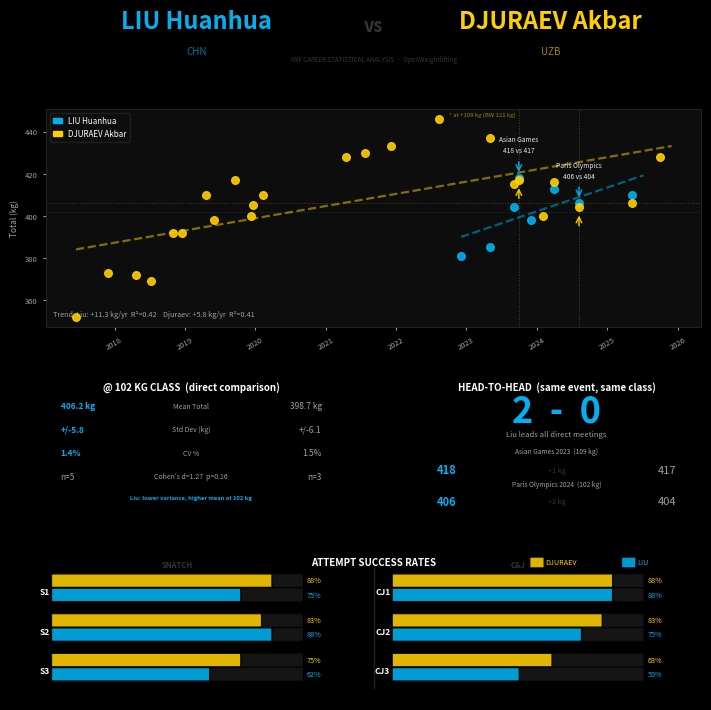

Write the Python code that produced this figure. (Note: this script raises an exception after producing the figure.)
"""
Statistical comparison infographic: LIU Huanhua vs DJURAEV Akbar
Output: exactly 1080×1080 PNG (Instagram 1:1)
"""

import numpy as np
import matplotlib
matplotlib.use('Agg')
import matplotlib.pyplot as plt
import matplotlib.patches as mpatches
from matplotlib.patches import FancyBboxPatch
from matplotlib.gridspec import GridSpec
from scipy import stats
from datetime import datetime, timedelta
from PIL import Image
from matplotlib.backends.backend_agg import FigureCanvasAgg

# ── Palette ───────────────────────────────────────────────────────────────────
BG     = '#000000'
CARD   = '#0d0d0d'
BORDER = '#222222'
LIU_C  = '#00B0F0'
DJ_C   = '#ffce00'
WHITE  = '#ffffff'
LGRAY  = '#A0A0A0'
DGRAY  = '#363636'

# ── Raw data ──────────────────────────────────────────────────────────────────
LIU_RAW = [
    ('2022-12-05', '2022 IWF WC',     '89kg',   88.50, [160, 166,-171], [205, 211, 215], 381),
    ('2023-05-05', '2023 Asian Ch.',  '96kg',   89.43, [-170,170, 175], [210,-223,-223], 385),
    ('2023-09-04', '2023 IWF WC',     '102kg',  98.52, [171, 176, 180], [-215,221, 224], 404),
    ('2023-09-30', 'Asian Games',     '109kg', 100.80, [-175,180, 185], [215, 227, 233], 418),
    ('2023-12-04', '2023 IWF GP II',  '102kg', 100.18, [170,-176, 176], [210, 222,-225], 398),
    ('2024-03-31', 'WC Paris Qual.',  '102kg', 101.84, [175, 181,-186], [220, 225, 232], 413),
    ('2024-08-07', 'Paris Olympics',  '102kg', 101.75, [178, 183, 186], [220,-228,-233], 406),
    ('2025-05-09', '2025 Asian Ch.',  '102kg', 101.49, [171, 180,-183], [220, 230,-234], 410),
]
DJ_RAW = [
    ('2017-06-15', '2017 Jr WC',       '105kg', 100.30, [155, 159, 162], [-185,185, 190], 352),
    ('2017-11-27', '2017 IWF WC',      '105kg', 103.24, [164, 169, 174], [194, 199,-203], 373),
    ('2018-04-20', '2018 Asian Jr.',   '105kg', 102.20, [160, 166, 170], [191, 197, 202], 372),
    ('2018-07-07', '2018 Jr WC',       '105kg', 102.35, [167,-172,-172], [195, 202,-210], 369),
    ('2018-11-01', '2018 IWF WC',      '102kg', 101.67, [173, 178, 180], [200, 207, 212], 392),
    ('2018-12-19', '5th Qatar Cup',    '109kg', 104.20, [173,-178, 179], [200, 207, 213], 392),
    ('2019-04-18', '2019 Asian Ch.',   '109kg', 108.01, [176, 181, 185], [215, 219, 225], 410),
    ('2019-06-01', '2019 Jr WC',       '109kg', 108.55, [173, 177, 182], [212, 216,   0], 398),
    ('2019-09-18', '2019 IWF WC',      '109kg', 108.60, [-183,184, 188], [221, 226, 229], 417),
    ('2019-12-10', 'IWF World Cup',    '109kg', 108.10, [176, 181,-184], [215, 219,-229], 400),
    ('2019-12-19', '6th Qatar Cup',    '109kg', 108.70, [175, 181, 185], [215, 220,   0], 405),
    ('2020-02-08', '6th Solidarity',   '109kg', 108.65, [177, 182, 189], [-221,221,   0], 410),
    ('2021-04-17', '2020 Asian Ch.',   '109kg', 108.50, [188, 194,-197], [225, 234,-238], 428),
    ('2021-07-23', 'Tokyo Olympics',   '109kg', 109.00, [-189,189, 193], [227,-234, 237], 430),
    ('2021-12-07', '2021 IWF WC',      '109kg', 108.90, [187, 192, 195], [226, 232, 238], 433),
    ('2022-08-11', 'Islamic Sol. G.',  '+109kg',121.60, [-190,190, 200], [231, 242, 246], 446),
    ('2023-05-05', '2023 Asian Ch.',   '+109kg',126.76, [189,-195, 195], [230,-240, 242], 437),
    ('2023-09-04', '2023 IWF WC',      '109kg', 108.84, [182,-189, 189], [220, 226,-231], 415),
    ('2023-09-30', 'Asian Games',      '109kg', 109.00, [180, 184, 189], [-220,222, 228], 417),
    ('2024-02-03', '2024 Asian Ch.',   '102kg', 101.70, [175, 180,-183], [214,-219, 220], 400),
    ('2024-03-31', 'WC Paris Qual.',   '109kg', 108.50, [180, 185, 189], [220, 227,   0], 416),
    ('2024-08-07', 'Paris Olympics',   '102kg', 102.00, [180, 185,-189], [219,-224,-232], 404),
    ('2025-05-09', '2025 Asian Ch.',   '109kg', 108.91, [180, 183,-189], [217, 223,   0], 406),
    ('2025-10-02', '2025 IWF WC',      '110kg', 109.85, [189, 193, 196], [227, 232,-245], 428),
]

# ── Stats helpers ─────────────────────────────────────────────────────────────
def attempt_rates(raw):
    made = [0]*6; total = [0]*6
    for r in raw:
        for i, v in enumerate(r[4]):
            if v != 0: total[i] += 1; made[i] += int(v > 0)
        for i, v in enumerate(r[5]):
            if v != 0: total[i+3] += 1; made[i+3] += int(v > 0)
    return [m/t if t else 0 for m, t in zip(made, total)]

def linreg(raw):
    dates  = [datetime.strptime(r[0], '%Y-%m-%d') for r in raw]
    totals = np.array([r[6] for r in raw], dtype=float)
    x = np.array([(d - dates[0]).days for d in dates], dtype=float)
    s, b, r, _, _ = stats.linregress(x, totals)
    return s, b, r**2, x, dates

# ── Compute ───────────────────────────────────────────────────────────────────
liu_totals = np.array([r[6] for r in LIU_RAW])
dj_totals  = np.array([r[6] for r in DJ_RAW])
liu_dates  = [datetime.strptime(r[0],'%Y-%m-%d') for r in LIU_RAW]
dj_dates   = [datetime.strptime(r[0],'%Y-%m-%d') for r in DJ_RAW]

liu_102 = np.array([r[6] for r in LIU_RAW if r[2]=='102kg'])  # n=5
dj_102  = np.array([r[6] for r in DJ_RAW  if r[2]=='102kg'])  # n=3

t_102, p_102 = stats.ttest_ind(liu_102, dj_102, equal_var=False)
pool_sd = np.sqrt((np.std(liu_102,ddof=1)**2 + np.std(dj_102,ddof=1)**2)/2)
d_102   = (np.mean(liu_102) - np.mean(dj_102)) / pool_sd

liu_rates = attempt_rates(LIU_RAW)
dj_rates  = attempt_rates(DJ_RAW)

liu_s, liu_b, liu_r2, liu_x, _ = linreg(LIU_RAW)
dj_s,  dj_b,  dj_r2,  dj_x, _ = linreg(DJ_RAW)

print(f"Liu 102kg: n={len(liu_102)}, mean={np.mean(liu_102):.1f}, SD={np.std(liu_102,ddof=1):.1f}")
print(f"DJ  102kg: n={len(dj_102)},  mean={np.mean(dj_102):.1f},  SD={np.std(dj_102,ddof=1):.1f}")
print(f"Welch t={t_102:.2f}  p={p_102:.3f}  Cohen's d={d_102:.2f}")
print(f"Liu trend: {liu_s*365:+.1f} kg/yr  R2={liu_r2:.3f}")
print(f"DJ  trend: {dj_s*365:+.1f} kg/yr  R2={dj_r2:.3f}")
print(f"Liu rates: S={[f'{r*100:.0f}%' for r in liu_rates[:3]]}  CJ={[f'{r*100:.0f}%' for r in liu_rates[3:]]}")
print(f"DJ  rates: S={[f'{r*100:.0f}%' for r in dj_rates[:3]]}  CJ={[f'{r*100:.0f}%' for r in dj_rates[3:]]}")

# ── Figure ────────────────────────────────────────────────────────────────────
DPI = 150
INCH = 1080 / DPI

fig = plt.figure(figsize=(INCH, INCH), dpi=DPI, facecolor=BG)
gs  = GridSpec(4, 2, figure=fig,
               left=0.06, right=0.97, top=0.975, bottom=0.02,
               hspace=0.35, wspace=0.26,
               height_ratios=[0.09, 0.40, 0.24, 0.27])

# ─── HEADER ──────────────────────────────────────────────────────────────────
ax_h = fig.add_subplot(gs[0, :])
ax_h.set_facecolor(BG); ax_h.axis('off')
ax_h.text(0.23, 0.82, 'LIU Huanhua', ha='center', va='center',
          color=LIU_C, fontsize=17, fontweight='black', transform=ax_h.transAxes)
ax_h.text(0.23, 0.20, 'CHN', ha='center', va='center',
          color=LIU_C, fontsize=7, alpha=0.65, transform=ax_h.transAxes)
ax_h.text(0.50, 0.72, 'vs', ha='center', va='center',
          color=DGRAY, fontsize=13, fontweight='bold', transform=ax_h.transAxes)
ax_h.text(0.77, 0.82, 'DJURAEV Akbar', ha='center', va='center',
          color=DJ_C, fontsize=17, fontweight='black', transform=ax_h.transAxes)
ax_h.text(0.77, 0.20, 'UZB', ha='center', va='center',
          color=DJ_C, fontsize=7, alpha=0.65, transform=ax_h.transAxes)
ax_h.text(0.50, 0.04, 'IWF CAREER STATISTICAL ANALYSIS  ·  OpenWeightlifting',
          ha='center', va='center', color=DGRAY, fontsize=4.5,
          style='italic', transform=ax_h.transAxes)

# ─── MAIN CHART: Totals scatter + regression ──────────────────────────────────
ax_m = fig.add_subplot(gs[1, :])
ax_m.set_facecolor(CARD)
for sp in ax_m.spines.values(): sp.set_edgecolor(BORDER)

ax_m.scatter(liu_dates, liu_totals, color=LIU_C, s=30, zorder=5, alpha=0.90)
ax_m.scatter(dj_dates,  dj_totals,  color=DJ_C,  s=30, zorder=5, alpha=0.90)

# regression lines
for raw, slope, intercept, x_arr, color in [
    (LIU_RAW, liu_s, liu_b, liu_x, LIU_C),
    (DJ_RAW,  dj_s,  dj_b,  dj_x,  DJ_C),
]:
    base = datetime.strptime(raw[0][0], '%Y-%m-%d')
    x_ext = np.array([0., x_arr[-1] + 60])
    t_ext = [base + timedelta(days=float(v)) for v in x_ext]
    ax_m.plot(t_ext, intercept + slope * x_ext,
              color=color, lw=1.6, ls='--', alpha=0.50, zorder=3)

# mean reference lines
ax_m.axhline(np.mean(liu_totals), color=LIU_C, lw=0.7, ls=':', alpha=0.28, zorder=2)
ax_m.axhline(np.mean(dj_totals),  color=DJ_C,  lw=0.7, ls=':', alpha=0.28, zorder=2)

# H2H vertical guides
for hd in [datetime(2023,9,30), datetime(2024,8,7)]:
    ax_m.axvline(hd, color=WHITE, lw=0.7, ls=':', alpha=0.22, zorder=1)

# Asian Games annotation
ax_m.annotate('', xy=(datetime(2023,9,30), 419.5),
              xytext=(datetime(2023,9,30), 427),
              arrowprops=dict(arrowstyle='->', color=LIU_C, lw=1.1, alpha=0.9))
ax_m.annotate('', xy=(datetime(2023,9,30), 414.5),
              xytext=(datetime(2023,9,30), 407),
              arrowprops=dict(arrowstyle='->', color=DJ_C, lw=1.1, alpha=0.9))
ax_m.text(datetime(2023,9,30), 429.5, 'Asian Games\n418 vs 417',
          ha='center', va='bottom', color=WHITE, fontsize=4.8, alpha=0.9,
          linespacing=1.5)

# Olympics annotation
ax_m.annotate('', xy=(datetime(2024,8,7), 407.5),
              xytext=(datetime(2024,8,7), 415),
              arrowprops=dict(arrowstyle='->', color=LIU_C, lw=1.1, alpha=0.9))
ax_m.annotate('', xy=(datetime(2024,8,7), 401.5),
              xytext=(datetime(2024,8,7), 394),
              arrowprops=dict(arrowstyle='->', color=DJ_C, lw=1.1, alpha=0.9))
ax_m.text(datetime(2024,8,7), 417, 'Paris Olympics\n406 vs 404',
          ha='center', va='bottom', color=WHITE, fontsize=4.8, alpha=0.9,
          linespacing=1.5)

# +109 kg asterisk
ax_m.text(datetime(2022,8,11) + timedelta(days=50), 447.5,
          '* at +109 kg (BW 121 kg)', color=DJ_C, fontsize=4.3, alpha=0.60)

ax_m.text(0.01, 0.04,
          f'Trend  Liu: {liu_s*365:+.1f} kg/yr  R²={liu_r2:.2f}    '
          f'Djuraev: {dj_s*365:+.1f} kg/yr  R²={dj_r2:.2f}',
          transform=ax_m.transAxes, color=LGRAY, fontsize=5.2, va='bottom')

ax_m.set_ylabel('Total (kg)', color=LGRAY, fontsize=6)
ax_m.tick_params(colors=LGRAY, labelsize=5.5, length=2.5)
ax_m.xaxis.set_tick_params(rotation=30)

liu_patch = mpatches.Patch(color=LIU_C, label='LIU Huanhua')
dj_patch  = mpatches.Patch(color=DJ_C,  label='DJURAEV Akbar')
ax_m.legend(handles=[liu_patch, dj_patch], loc='upper left',
            facecolor=CARD, edgecolor=BORDER, labelcolor=WHITE,
            fontsize=5.8, framealpha=0.88, handlelength=1)

# ─── ROW 2: Stats cards ───────────────────────────────────────────────────────
def card(ax, title):
    ax.set_facecolor(CARD)
    for sp in ax.spines.values(): sp.set_edgecolor(BORDER)
    ax.axis('off')
    ax.text(0.5, 0.95, title, ha='center', va='top', color=WHITE,
            fontsize=7, fontweight='bold', transform=ax.transAxes)

def stat_row(ax, y, lval, label, rval, lcolor=LGRAY, rcolor=LGRAY, lbold=False, rbold=False):
    ax.text(0.05, y, lval,  ha='left',   va='center', color=lcolor,
            fontsize=6, fontweight='bold' if lbold else 'normal',
            transform=ax.transAxes)
    ax.text(0.50, y, label, ha='center', va='center', color=LGRAY,
            fontsize=5, transform=ax.transAxes)
    ax.text(0.95, y, rval,  ha='right',  va='center', color=rcolor,
            fontsize=6, fontweight='bold' if rbold else 'normal',
            transform=ax.transAxes)

# Card A: 102 kg class comparison
a = fig.add_subplot(gs[2, 0]); card(a, '@ 102 KG CLASS  (direct comparison)')
liu_m = np.mean(liu_102); liu_sd = np.std(liu_102, ddof=1); liu_cv = liu_sd/liu_m*100
dj_m  = np.mean(dj_102);  dj_sd  = np.std(dj_102,  ddof=1); dj_cv  = dj_sd /dj_m *100
stat_row(a, 0.76, f'{liu_m:.1f} kg', 'Mean Total',  f'{dj_m:.1f} kg',
         lcolor=LIU_C, rcolor=LGRAY, lbold=True)
stat_row(a, 0.58, f'+/-{liu_sd:.1f}', 'Std Dev (kg)', f'+/-{dj_sd:.1f}',
         lcolor=LIU_C, rcolor=LGRAY, lbold=True)
stat_row(a, 0.40, f'{liu_cv:.1f}%', 'CV %',  f'{dj_cv:.1f}%',
         lcolor=LIU_C, rcolor=LGRAY, lbold=True)
stat_row(a, 0.22, f'n={len(liu_102)}', f"Cohen's d={d_102:.2f}  p={p_102:.2f}",
         f'n={len(dj_102)}', lcolor=LGRAY, rcolor=LGRAY)
a.text(0.50, 0.04, 'Liu: lower variance, higher mean at 102 kg',
       ha='center', va='bottom', color=LIU_C, fontsize=4.2,
       fontweight='bold', transform=a.transAxes)

# Card B: head-to-head
b = fig.add_subplot(gs[2, 1]); card(b, 'HEAD-TO-HEAD  (same event, same class)')
b.text(0.50, 0.72, '2  -  0', ha='center', va='center',
       color=LIU_C, fontsize=26, fontweight='black', transform=b.transAxes)
b.text(0.50, 0.54, 'Liu leads all direct meetings',
       ha='center', va='center', color=LGRAY, fontsize=5.5, transform=b.transAxes)
for y_ev, y_sc, evname, lt, dt in [
    (0.41, 0.27, 'Asian Games 2023  (109 kg)',    418, 417),
    (0.16, 0.03, 'Paris Olympics 2024  (102 kg)', 406, 404),
]:
    b.text(0.50, y_ev, evname, ha='center', va='center',
           color=LGRAY, fontsize=4.8, transform=b.transAxes)
    b.text(0.12, y_sc, str(lt), ha='center', va='center',
           color=LIU_C, fontsize=8, fontweight='bold', transform=b.transAxes)
    b.text(0.50, y_sc, f'+{lt-dt} kg', ha='center', va='center',
           color=DGRAY, fontsize=5.2, transform=b.transAxes)
    b.text(0.88, y_sc, str(dt), ha='center', va='center',
           color=LGRAY, fontsize=8, transform=b.transAxes)

# ─── ROW 3: Attempt success rate bars ────────────────────────────────────────
ax_r = fig.add_subplot(gs[3, :])
ax_r.set_facecolor(CARD)
for sp in ax_r.spines.values(): sp.set_edgecolor(BORDER)
ax_r.axis('off')

ax_r.text(0.50, 0.97, 'ATTEMPT SUCCESS RATES',
          ha='center', va='top', color=WHITE,
          fontsize=7, fontweight='bold', transform=ax_r.transAxes)

# 6 attempt slots: 2 columns × 3 rows, side by side
# Axes coords (0-1 × 0-1) for the whole bar section
labels = ['S1', 'S2', 'S3', 'CJ1', 'CJ2', 'CJ3']
COL_W  = 0.46    # width of each column group in axes coords
X_LEFT = 0.01    # x start of snatch column
X_RIGHT= 0.53    # x start of CJ column
BAR_MAX= 0.38    # max bar width in axes coords

ROW_H  = 0.22    # total height of one attempt group (two bars)
BAR_H  = 0.088   # height of each individual bar in axes coords
ROW_GAP= 0.05    # gap between rows

# 3 row centers (from top downward in axes coords, leaving room for header)
row_tops = [0.86, 0.86 - (ROW_H + ROW_GAP), 0.86 - 2*(ROW_H + ROW_GAP)]

for col in range(2):    # 0=snatch, 1=CJ
    x0 = X_LEFT if col == 0 else X_RIGHT
    section = 'SNATCH' if col == 0 else 'C&J'
    ax_r.text(x0 + BAR_MAX * 0.5, 0.95, section,
              ha='center', va='top', color=DGRAY, fontsize=5.5,
              fontweight='bold', transform=ax_r.transAxes)

    for row_i in range(3):
        attempt_idx = col * 3 + row_i
        lbl    = labels[attempt_idx]
        lr     = liu_rates[attempt_idx]
        dr     = dj_rates[attempt_idx]
        rt     = row_tops[row_i]

        y_dj  = rt - BAR_H * 0.05           # DJ bar top position
        y_liu = rt - BAR_H - BAR_H * 0.15   # Liu bar top position (below DJ)

        # BG tracks
        ax_r.add_patch(FancyBboxPatch(
            (x0, y_dj - BAR_H), BAR_MAX, BAR_H,
            boxstyle='round,pad=0.002', facecolor=DGRAY, alpha=0.4,
            transform=ax_r.transAxes, zorder=1))
        ax_r.add_patch(FancyBboxPatch(
            (x0, y_liu - BAR_H), BAR_MAX, BAR_H,
            boxstyle='round,pad=0.002', facecolor=DGRAY, alpha=0.4,
            transform=ax_r.transAxes, zorder=1))

        # Filled bars
        if dr > 0:
            ax_r.add_patch(FancyBboxPatch(
                (x0, y_dj - BAR_H), BAR_MAX * dr, BAR_H,
                boxstyle='round,pad=0.002', facecolor=DJ_C, alpha=0.88,
                transform=ax_r.transAxes, zorder=2))
        if lr > 0:
            ax_r.add_patch(FancyBboxPatch(
                (x0, y_liu - BAR_H), BAR_MAX * lr, BAR_H,
                boxstyle='round,pad=0.002', facecolor=LIU_C, alpha=0.88,
                transform=ax_r.transAxes, zorder=2))

        # Attempt label (left)
        label_x = x0 - 0.005
        ax_r.text(label_x, rt - BAR_H - BAR_H * 0.4,
                  lbl, ha='right', va='center', color=WHITE,
                  fontsize=6, fontweight='bold', transform=ax_r.transAxes)

        # % labels (right)
        pct_x = x0 + BAR_MAX + 0.008
        ax_r.text(pct_x, y_dj  - BAR_H * 0.5, f'{dr*100:.0f}%',
                  ha='left', va='center', color=DJ_C, fontsize=5.2,
                  transform=ax_r.transAxes)
        ax_r.text(pct_x, y_liu - BAR_H * 0.5, f'{lr*100:.0f}%',
                  ha='left', va='center', color=LIU_C, fontsize=5.2,
                  transform=ax_r.transAxes)

# Column divider
ax_r.axvline(0.50, color=BORDER, lw=1.0, ymin=0.08, ymax=0.90)

# Legend for bars — far right of title row
for x_leg, color, name in [(0.74, DJ_C, 'DJURAEV'), (0.88, LIU_C, 'LIU')]:
    ax_r.add_patch(FancyBboxPatch(
        (x_leg, 0.90), 0.018, 0.07,
        boxstyle='round,pad=0.002', facecolor=color, alpha=0.88,
        transform=ax_r.transAxes))
    ax_r.text(x_leg + 0.022, 0.935, name, ha='left', va='center',
              color=color, fontsize=5.2, transform=ax_r.transAxes)

# ── Save: exact 1080×1080 ─────────────────────────────────────────────────────
out = '/home/user/OpenWeightlifting/liu_akbar_comparison.png'

canvas = FigureCanvasAgg(fig)
canvas.draw()
buf = canvas.buffer_rgba()
img = Image.frombuffer('RGBA', canvas.get_width_height(), buf, 'raw', 'RGBA', 0, 1)
img = img.convert('RGB')

# Pad or crop to exact 1080×1080
cw, ch = img.size
target = 1080
if cw != target or ch != target:
    final = Image.new('RGB', (target, target), (0, 0, 0))
    final.paste(img, ((target - cw)//2, (target - ch)//2))
    img = final

img.save(out, dpi=(target, target))
plt.close()
print(f'\nSaved {img.size[0]}x{img.size[1]}px -> {out}')
